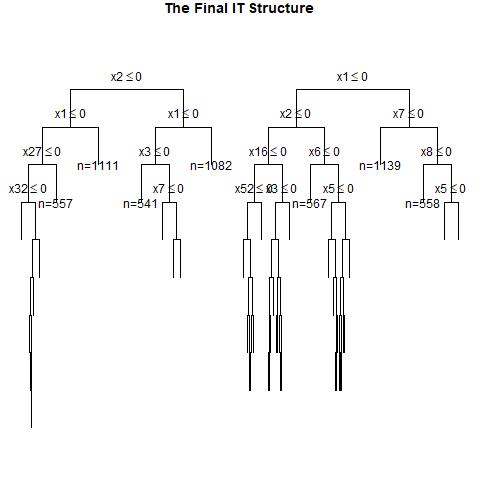

Data behind this chart, as committed beside it:
, x1, x2, x3, x4, x5, x6, x7, x8, x9, x10, x11, x12, x13, x14, x15, x16, x17, x18, x19, x20, x21, x22, x23
1, 1, 0, 0, 1, 0, 0, 0, 1, 1, 1, 1, 1, 1, 0, 0, 0, 1, 1, 0, 1, 0, 0, 1
2, 1, 0, 0, 0, 0, 0, 1, 1, 0, 1, 0, 0, 0, 0, 0, 0, 1, 0, 0, 1, 0, 1, 0
3, 1, 0, 0, 1, 0, 1, 1, 0, 1, 0, 0, 1, 0, 1, 0, 1, 1, 0, 0, 1, 1, 0, 1
4, 1, 0, 1, 0, 1, 1, 1, 0, 1, 1, 1, 1, 0, 1, 0, 0, 0, 1, 0, 0, 0, 1, 1
5, 1, 0, 0, 0, 1, 0, 1, 0, 0, 1, 0, 1, 0, 1, 1, 0, 0, 1, 0, 1, 1, 0, 0
6, 0, 1, 1, 1, 0, 1, 1, 1, 0, 1, 1, 0, 1, 0, 1, 1, 1, 1, 0, 1, 1, 0, 1
7, 0, 0, 1, 0, 1, 1, 0, 1, 0, 0, 1, 0, 0, 0, 0, 1, 0, 0, 0, 1, 1, 1, 0
8, 0, 1, 1, 0, 0, 0, 1, 0, 0, 1, 0, 0, 0, 0, 1, 1, 1, 0, 0, 0, 1, 0, 0
9, 1, 0, 1, 1, 1, 1, 0, 0, 1, 0, 0, 0, 1, 1, 0, 0, 0, 0, 0, 1, 0, 0, 1
10, 0, 0, 0, 0, 0, 1, 0, 0, 1, 0, 1, 1, 0, 0, 0, 0, 0, 1, 1, 1, 0, 0, 0
11, 1, 1, 0, 1, 1, 0, 1, 0, 1, 0, 1, 0, 0, 0, 1, 1, 0, 0, 0, 1, 1, 0, 0
12, 0, 1, 0, 0, 0, 0, 1, 0, 1, 1, 1, 1, 0, 0, 1, 1, 0, 1, 1, 0, 0, 0, 0
13, 1, 1, 1, 1, 0, 0, 1, 1, 1, 1, 1, 0, 1, 0, 0, 0, 0, 1, 1, 1, 1, 1, 0
14, 1, 0, 1, 1, 0, 1, 1, 0, 1, 1, 1, 0, 1, 1, 1, 0, 1, 1, 0, 1, 0, 0, 0
15, 0, 0, 1, 0, 0, 0, 1, 0, 1, 1, 1, 0, 1, 0, 0, 0, 0, 1, 0, 1, 1, 0, 0
16, 1, 0, 0, 0, 0, 0, 0, 1, 1, 1, 0, 1, 0, 1, 1, 0, 1, 0, 1, 1, 1, 1, 0
17, 1, 1, 1, 0, 1, 0, 1, 1, 1, 0, 1, 0, 0, 0, 1, 1, 1, 1, 1, 1, 0, 0, 1
18, 0, 0, 1, 0, 0, 0, 1, 0, 1, 0, 1, 1, 1, 1, 0, 0, 1, 0, 0, 1, 0, 1, 0
19, 0, 0, 1, 1, 0, 1, 0, 1, 1, 0, 1, 1, 0, 1, 1, 0, 0, 1, 1, 0, 0, 0, 0
20, 1, 1, 1, 0, 1, 1, 0, 1, 0, 1, 1, 1, 0, 1, 1, 0, 0, 1, 0, 1, 1, 0, 0
21, 0, 1, 1, 1, 0, 1, 0, 1, 1, 1, 0, 1, 1, 0, 0, 1, 1, 1, 1, 0, 1, 1, 1
22, 0, 1, 1, 0, 1, 0, 1, 1, 1, 0, 1, 1, 1, 0, 0, 1, 0, 1, 1, 1, 1, 1, 0
23, 1, 0, 1, 1, 1, 1, 1, 0, 1, 0, 1, 0, 1, 0, 1, 1, 1, 1, 0, 0, 0, 1, 0
24, 1, 0, 0, 0, 0, 0, 1, 1, 0, 0, 1, 0, 1, 1, 0, 0, 1, 0, 1, 1, 1, 1, 1
25, 0, 1, 1, 1, 0, 0, 0, 0, 1, 0, 1, 0, 1, 0, 1, 1, 1, 1, 1, 0, 1, 0, 0
26, 0, 1, 1, 1, 0, 0, 0, 0, 0, 0, 1, 1, 1, 0, 0, 1, 0, 0, 0, 0, 0, 1, 0
27, 0, 0, 1, 0, 1, 0, 0, 0, 1, 1, 1, 1, 1, 0, 1, 0, 1, 0, 1, 1, 0, 1, 1
28, 0, 0, 1, 1, 1, 0, 0, 1, 1, 0, 1, 1, 1, 1, 1, 0, 1, 0, 1, 1, 1, 1, 1
29, 1, 1, 1, 0, 0, 1, 0, 0, 0, 1, 1, 1, 0, 1, 1, 1, 0, 1, 1, 1, 0, 1, 0
30, 1, 0, 0, 0, 1, 0, 0, 0, 0, 1, 0, 0, 1, 0, 1, 1, 1, 0, 1, 0, 0, 0, 0
31, 1, 1, 1, 0, 1, 0, 0, 0, 0, 0, 0, 1, 1, 0, 1, 0, 0, 0, 0, 0, 1, 0, 1
32, 1, 1, 1, 0, 1, 1, 1, 1, 1, 1, 0, 1, 0, 0, 0, 0, 0, 0, 1, 1, 1, 0, 1
33, 1, 0, 1, 0, 1, 0, 1, 0, 1, 1, 0, 1, 0, 0, 0, 0, 1, 1, 0, 0, 1, 1, 1
34, 1, 0, 0, 0, 0, 1, 0, 0, 0, 0, 1, 1, 0, 1, 0, 0, 0, 0, 1, 0, 1, 1, 0
35, 0, 1, 0, 1, 0, 1, 0, 0, 0, 0, 0, 1, 0, 0, 1, 0, 0, 1, 1, 1, 1, 1, 1
36, 0, 0, 0, 0, 0, 0, 0, 1, 1, 1, 1, 0, 1, 1, 1, 1, 0, 1, 0, 1, 0, 1, 1
37, 1, 1, 0, 1, 1, 1, 1, 1, 1, 1, 0, 0, 0, 1, 1, 1, 1, 0, 1, 0, 1, 0, 1
38, 0, 1, 0, 1, 0, 0, 1, 1, 0, 1, 0, 0, 1, 1, 0, 1, 0, 0, 1, 1, 0, 0, 0
39, 1, 0, 1, 0, 0, 0, 1, 0, 0, 1, 1, 0, 0, 0, 1, 1, 1, 1, 0, 0, 1, 0, 1
40, 1, 1, 1, 1, 0, 0, 0, 1, 0, 0, 1, 0, 0, 0, 0, 0, 0, 1, 0, 1, 1, 1, 1
41, 0, 1, 0, 0, 1, 1, 1, 0, 1, 1, 0, 0, 0, 1, 1, 0, 0, 1, 0, 1, 1, 1, 0
42, 0, 0, 1, 0, 1, 1, 1, 0, 0, 1, 1, 1, 0, 0, 0, 0, 0, 1, 0, 0, 1, 1, 1
43, 0, 0, 1, 1, 0, 1, 0, 1, 0, 0, 0, 1, 1, 0, 0, 1, 0, 1, 1, 1, 0, 0, 1
44, 0, 1, 0, 0, 1, 0, 1, 1, 1, 1, 0, 0, 1, 1, 1, 1, 0, 0, 0, 1, 0, 1, 1
45, 0, 1, 1, 1, 0, 1, 1, 1, 1, 0, 0, 1, 1, 1, 0, 1, 1, 0, 1, 1, 0, 1, 1
46, 1, 0, 1, 0, 1, 1, 0, 1, 0, 1, 0, 1, 1, 1, 1, 0, 1, 0, 1, 0, 1, 1, 1
47, 0, 1, 1, 0, 0, 0, 1, 1, 0, 0, 0, 1, 1, 0, 1, 1, 1, 0, 0, 0, 0, 0, 1
48, 0, 1, 1, 0, 0, 0, 1, 0, 0, 1, 1, 1, 1, 1, 1, 1, 1, 1, 1, 0, 1, 0, 0
49, 0, 0, 1, 1, 1, 0, 1, 1, 0, 0, 0, 0, 1, 0, 0, 0, 1, 1, 0, 1, 0, 1, 0
50, 1, 0, 1, 1, 1, 1, 1, 0, 1, 1, 0, 1, 1, 1, 1, 0, 0, 0, 0, 1, 1, 1, 0
51, 1, 0, 0, 0, 1, 0, 0, 0, 0, 1, 0, 0, 1, 1, 1, 1, 1, 0, 1, 1, 0, 0, 0
52, 0, 1, 0, 0, 0, 1, 0, 0, 1, 1, 1, 1, 1, 0, 1, 0, 0, 1, 0, 1, 1, 1, 0
53, 0, 1, 0, 1, 0, 1, 0, 1, 1, 0, 1, 0, 1, 0, 0, 0, 1, 1, 0, 1, 1, 1, 1
54, 1, 0, 0, 0, 1, 0, 1, 1, 1, 0, 1, 1, 0, 0, 1, 0, 1, 0, 0, 1, 0, 0, 0
55, 0, 1, 1, 0, 0, 0, 1, 1, 1, 0, 1, 0, 0, 1, 0, 1, 0, 0, 1, 0, 0, 1, 1
56, 0, 0, 0, 0, 1, 0, 0, 0, 1, 0, 1, 1, 0, 0, 1, 1, 0, 1, 0, 0, 1, 0, 0
57, 0, 1, 1, 0, 1, 1, 0, 0, 1, 0, 1, 0, 0, 0, 1, 0, 1, 1, 1, 1, 1, 1, 1
58, 0, 0, 0, 0, 0, 0, 0, 1, 1, 1, 0, 0, 1, 0, 0, 1, 0, 0, 0, 0, 1, 1, 0
59, 1, 1, 0, 0, 0, 1, 1, 0, 0, 1, 0, 1, 0, 1, 0, 1, 1, 0, 0, 0, 0, 0, 1
60, 1, 0, 1, 0, 0, 0, 0, 0, 1, 1, 1, 0, 1, 0, 0, 0, 1, 0, 0, 0, 0, 1, 0
... 940 more rows
